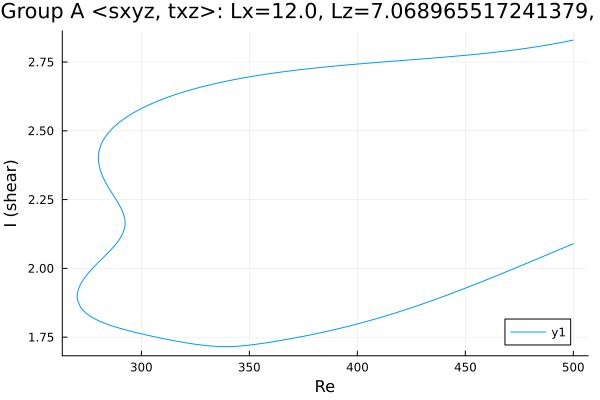

The data file committed next to this chart (first rows):
Re, shear
500.0, 2.83
499.1, 2.828
497.7, 2.826
496.3, 2.824
494.9, 2.822
493.5, 2.82
492, 2.817
490.6, 2.815
489.2, 2.814
487.8, 2.812
486.4, 2.81
485, 2.808
483.6, 2.806
482.1, 2.804
480.7, 2.803
479.3, 2.801
477.9, 2.799
476.5, 2.798
475.1, 2.796
473.7, 2.795
472.2, 2.793
470.8, 2.792
469.4, 2.791
468, 2.789
466.6, 2.788
465.2, 2.787
463.8, 2.785
462.3, 2.784
460.9, 2.783
459.5, 2.782
458.1, 2.781
456.7, 2.78
455.3, 2.778
453.9, 2.777
452.4, 2.776
451, 2.775
449.6, 2.774
448.2, 2.773
446.8, 2.772
445.4, 2.771
444, 2.77
442.5, 2.769
441.1, 2.768
439.7, 2.767
438.3, 2.766
436.9, 2.766
435.5, 2.765
434.1, 2.764
432.6, 2.763
431.2, 2.762
429.8, 2.761
428.4, 2.76
427, 2.759
425.6, 2.759
424.2, 2.758
422.7, 2.757
421.3, 2.756
419.9, 2.755
418.5, 2.754
417.1, 2.753
... 436 more rows
